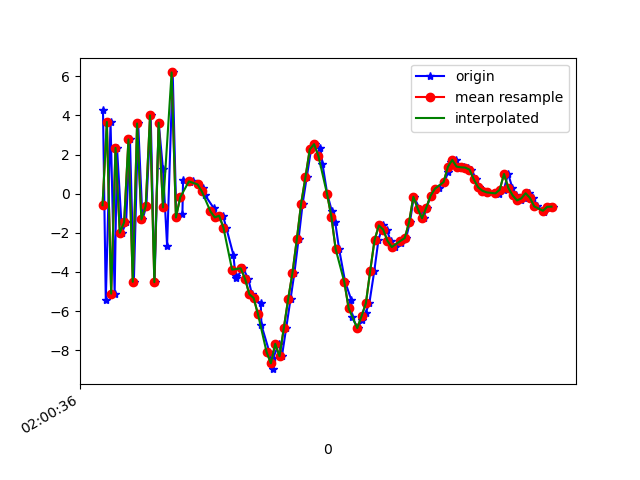

Source data for this figure (header and first rows):
1617847237002, 542880556424220, 4.2782383, 1.9590993, 6.381605
1617847237015, 542880575654990, -5.45, 0.5887, -3.835
1617847237037, 542880594885760, 3.665, 2.7, 2.135
1617847237056, 542880614116530, -5.106, 1.117, 1.27
1617847237067, 542880633347300, 2.344, 2.556, -4.33
1617847237090, 542880652578070, -1.997, 1.377, 7.423
1617847237109, 542880671808840, -1.458, 1.613, -7.843
1617847237127, 542880691039610, 2.774, 2.95, 7.637
1617847237145, 542880710270380, -4.501, 1.718, -3.832
1617847237165, 542880729501150, 3.588, 3.164, -0.7055
1617847237185, 542880748731920, -1.314, 1.093, 6.735
1617847237203, 542880767962690, -0.6306, 1.49, -7.619
1617847237223, 542880787193460, 4.001, 2.768, 6.802
1617847237241, 542880806424230, -4.52, 1.312, -1.058
1617847237260, 542880825655000, 3.63, 2.676, -3.292
1617847237280, 542880844885770, 1.253, 1.792, 9.718
1617847237299, 542880864116540, -2.652, 0.4953, -4.459
1617847237325, 542880883347310, 6.197, 2.223, 3.788
1617847237342, 542880902578080, -1.213, 0.5758, 9.133
1617847237370, 542880921808850, -1.056, 0.9768, -2.226
1617847237373, 542880941039620, 0.6956, 1.452, 1.975
1617847237405, 542880960270390, 0.6172, 0.3684, 3.796
1617847237419, 542880979501160, 0.6414, 0.5393, 4.243
1617847237443, 542880998731930, 0.4777, 0.9672, 3.31
1617847237467, 542881017962700, 0.2797, 0.6173, 2.839
1617847237473, 542881037193470, -0.04614, 0.4424, 2.075
1617847237516, 542881056424240, -0.7495, 1.582, 0.01769
1617847237519, 542881075655010, -1.064, 2.181, -1.248
1617847237537, 542881094885780, -1.211, 2.621, -2.748
1617847237558, 542881114116550, -1.121, 2.956, -4.695
1617847237573, 542881133347320, -1.73, 3.336, -6.03
1617847237606, 542881152578090, -3.117, 3.936, -7.14
1617847237616, 542881171808860, -4.21, 4.858, -8.457
1617847237619, 542881191039630, -4.312, 5.315, -9.589
1617847237651, 542881210270400, -3.811, 5.6, -9.592
1617847237675, 542881229501170, -4.342, 5.517, -9.055
1617847237692, 542881248731940, -5.135, 5.218, -8.451
1617847237700, 542881267962710, -5.327, 4.611, -7.978
1617847237733, 542881287193480, -5.595, 3.883, -6.819
1617847237736, 542881306424250, -6.714, 1.052, -3.937
1617847237773, 542881325655020, -8.093, -1.551, 0.7085
1617847237788, 542881344885790, -8.965, -4.292, 2.54
1617847237791, 542881364116560, -8.371, -1.376, 2.81
1617847237817, 542881383347330, -7.669, -1.303, 5.601
1617847237831, 542881402578100, -8.305, -5.69, 10.31
1617847237851, 542881421808870, -6.851, -7.914, 13.44
1617847237871, 542881441039640, -5.38, -6.502, 14.41
1617847237889, 542881460270410, -4.033, -2.941, 14.64
1617847237908, 542881479501180, -2.333, -0.4782, 14.51
1617847237927, 542881498731950, -0.5075, -1.77, 15.12
1617847237946, 542881517962720, 0.8431, -4.63, 15.87
1617847237966, 542881537193490, 2.264, -4.05, 15.13
1617847237984, 542881556424260, 2.534, -1.745, 13.16
1617847238009, 542881575655030, 2.353, -1.007, 11.56
1617847238019, 542881594885800, 1.512, -2.086, 10.42
1617847238041, 542881614116570, -0.004614, -3.872, 8.921
1617847238062, 542881633347340, -0.8791, -4.177, 7.637
1617847238078, 542881652578110, -1.458, -3.563, 5.721
1617847238096, 542881671808880, -2.834, -4.863, 4.911
1617847238124, 542881691039650, -4.509, -6.672, 4.683
1617847238152, 542881710270420, -5.408, -6.508, 3.677
... 49 more rows
